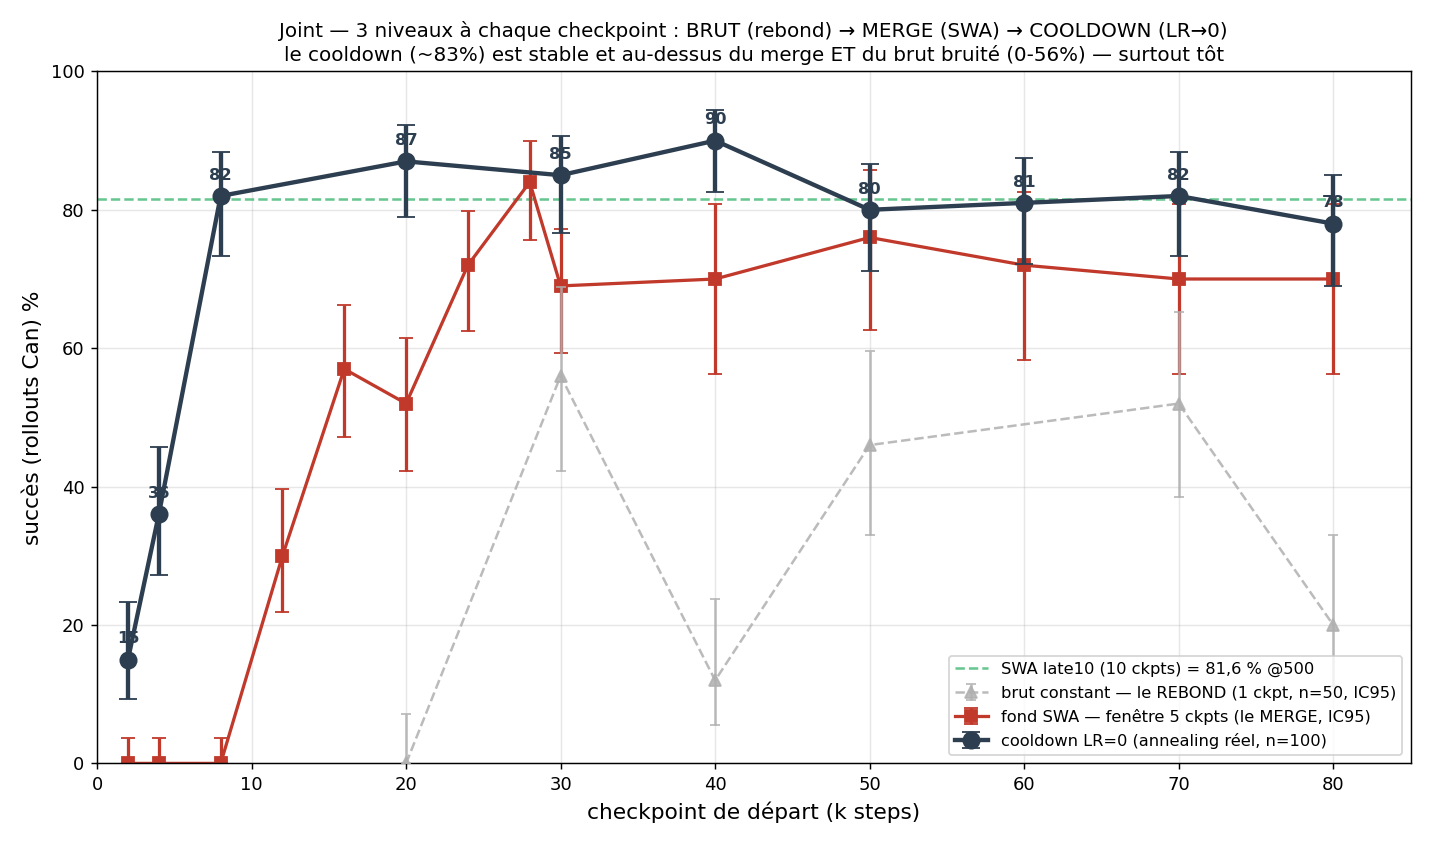

The file beside this chart, header and first rows:
source_k, success_rate, ci95_low, ci95_high, n
30, 0.85, 0.7672, 0.9069, 100
50, 0.8, 0.7112, 0.8666, 100
70, 0.82, 0.7333, 0.883, 100
20, 0.87, 0.7902, 0.9224, 100
40, 0.9, 0.8256, 0.9448, 100
60, 0.81, 0.7222, 0.8749, 100
80, 0.78, 0.6893, 0.85, 100
8, 0.82, 0.7333, 0.883, 100
4, 0.36, 0.2727, 0.4576, 100
2, 0.15, 0.09306, 0.2328, 100
